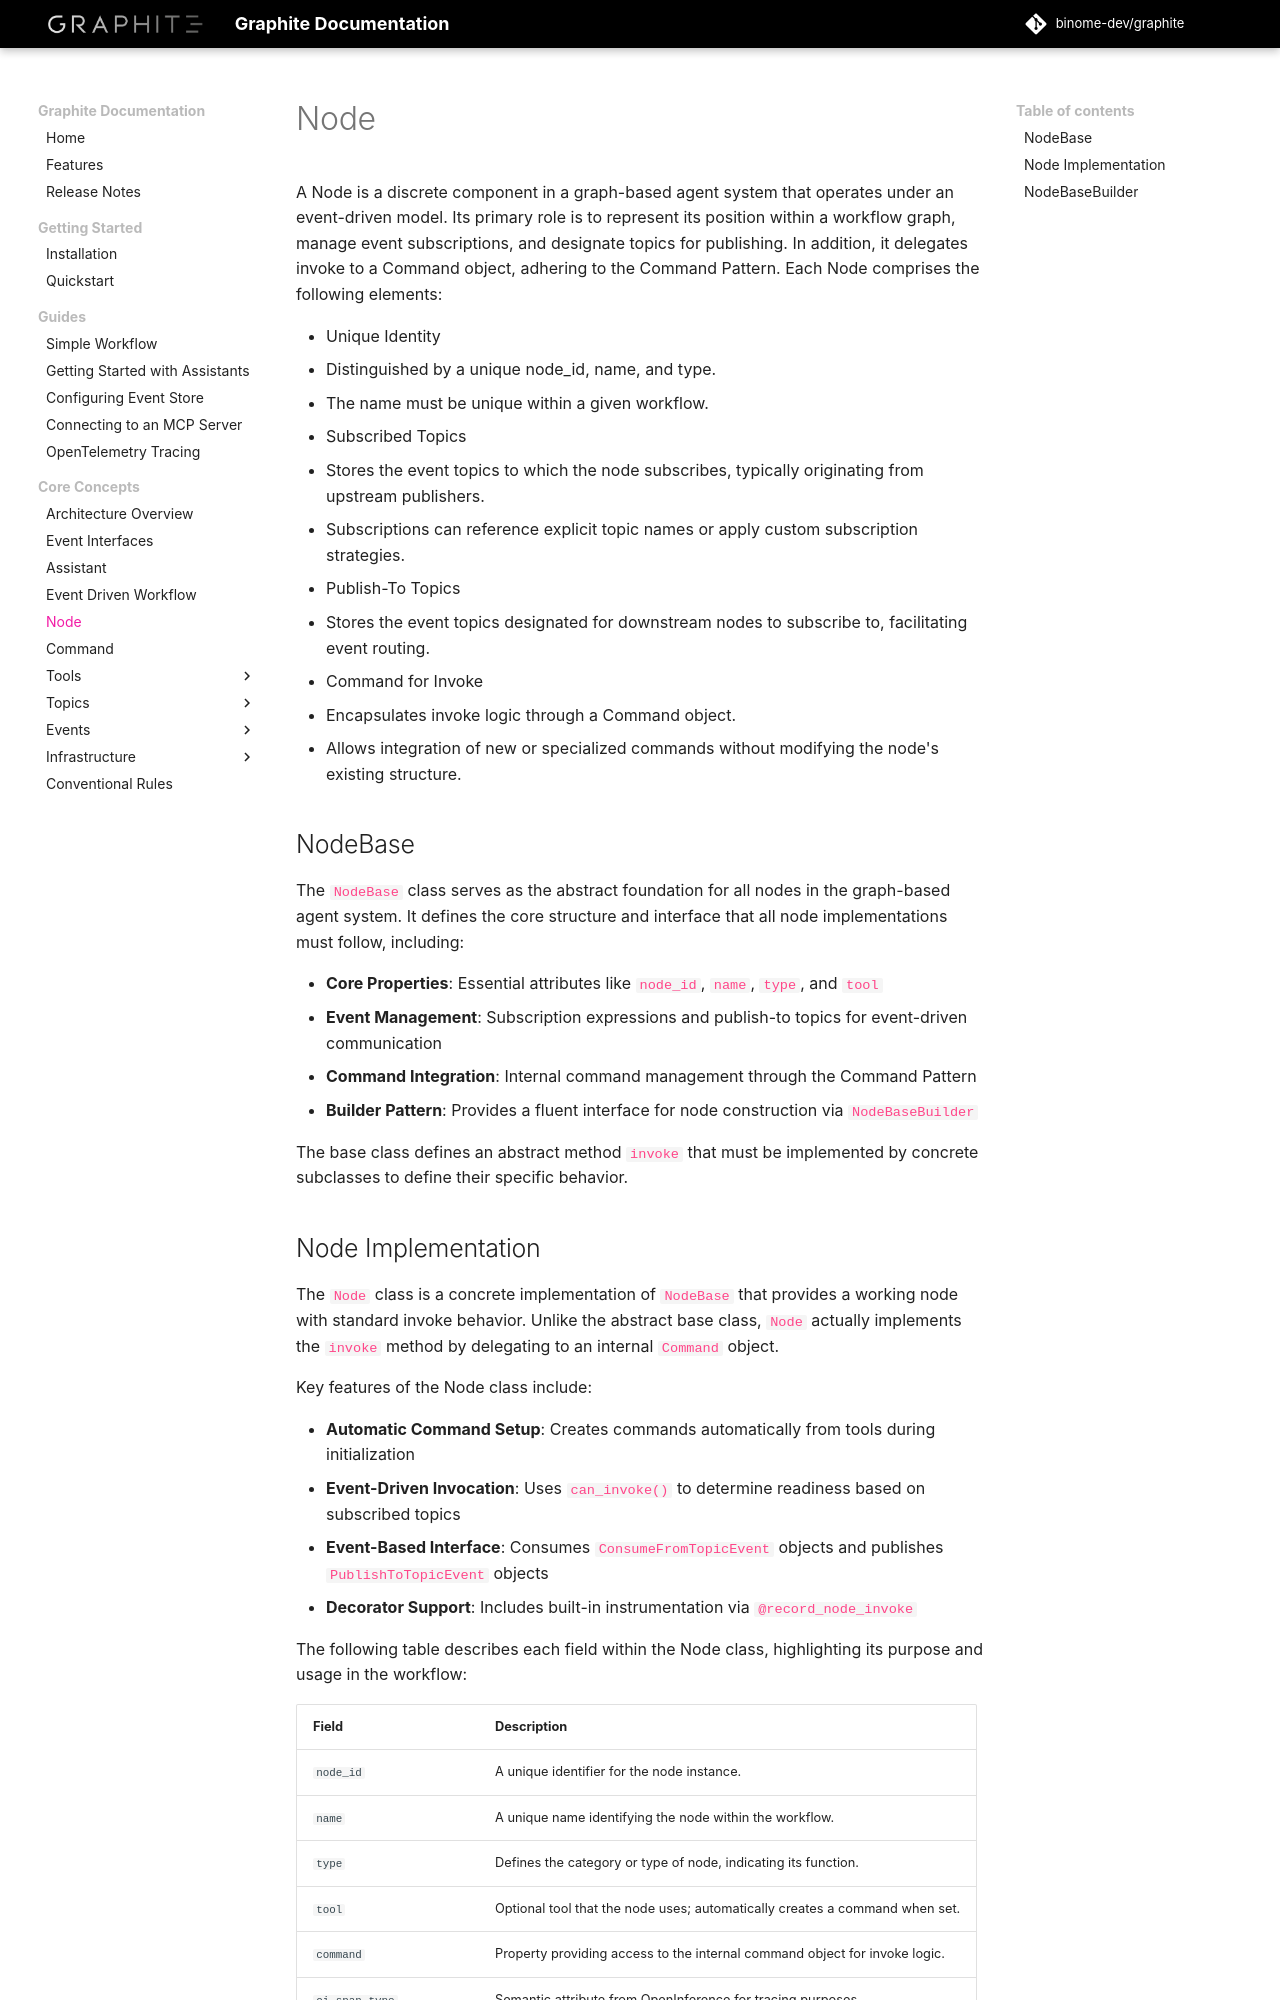

repository: binome-dev/graphite · page: user-guide/node/index.html · generator: mkdocs

# Node

A Node is a discrete component in a graph-based agent system that operates under an event-driven model. Its primary role is to represent its position within a workflow graph, manage event subscriptions, and designate topics for publishing. In addition, it delegates invoke to a Command object, adhering to the Command Pattern. Each Node comprises the following elements:

- Unique Identity
  - Distinguished by a unique node_id, name, and type.
  - The name must be unique within a given workflow.
- Subscribed Topics
  - Stores the event topics to which the node subscribes, typically originating from upstream publishers.
  - Subscriptions can reference explicit topic names or apply custom subscription strategies.
- Publish-To Topics
  - Stores the event topics designated for downstream nodes to subscribe to, facilitating event routing.
- Command for Invoke
  - Encapsulates invoke logic through a Command object.
  - Allows integration of new or specialized commands without modifying the node's existing structure.

## NodeBase

The `NodeBase` class serves as the abstract foundation for all nodes in the graph-based agent system. It defines the core structure and interface that all node implementations must follow, including:

- **Core Properties**: Essential attributes like `node_id`, `name`, `type`, and `tool`
- **Event Management**: Subscription expressions and publish-to topics for event-driven communication
- **Command Integration**: Internal command management through the Command Pattern
- **Builder Pattern**: Provides a fluent interface for node construction via `NodeBaseBuilder`

The base class defines an abstract method `invoke` that must be implemented by concrete subclasses to define their specific behavior.
